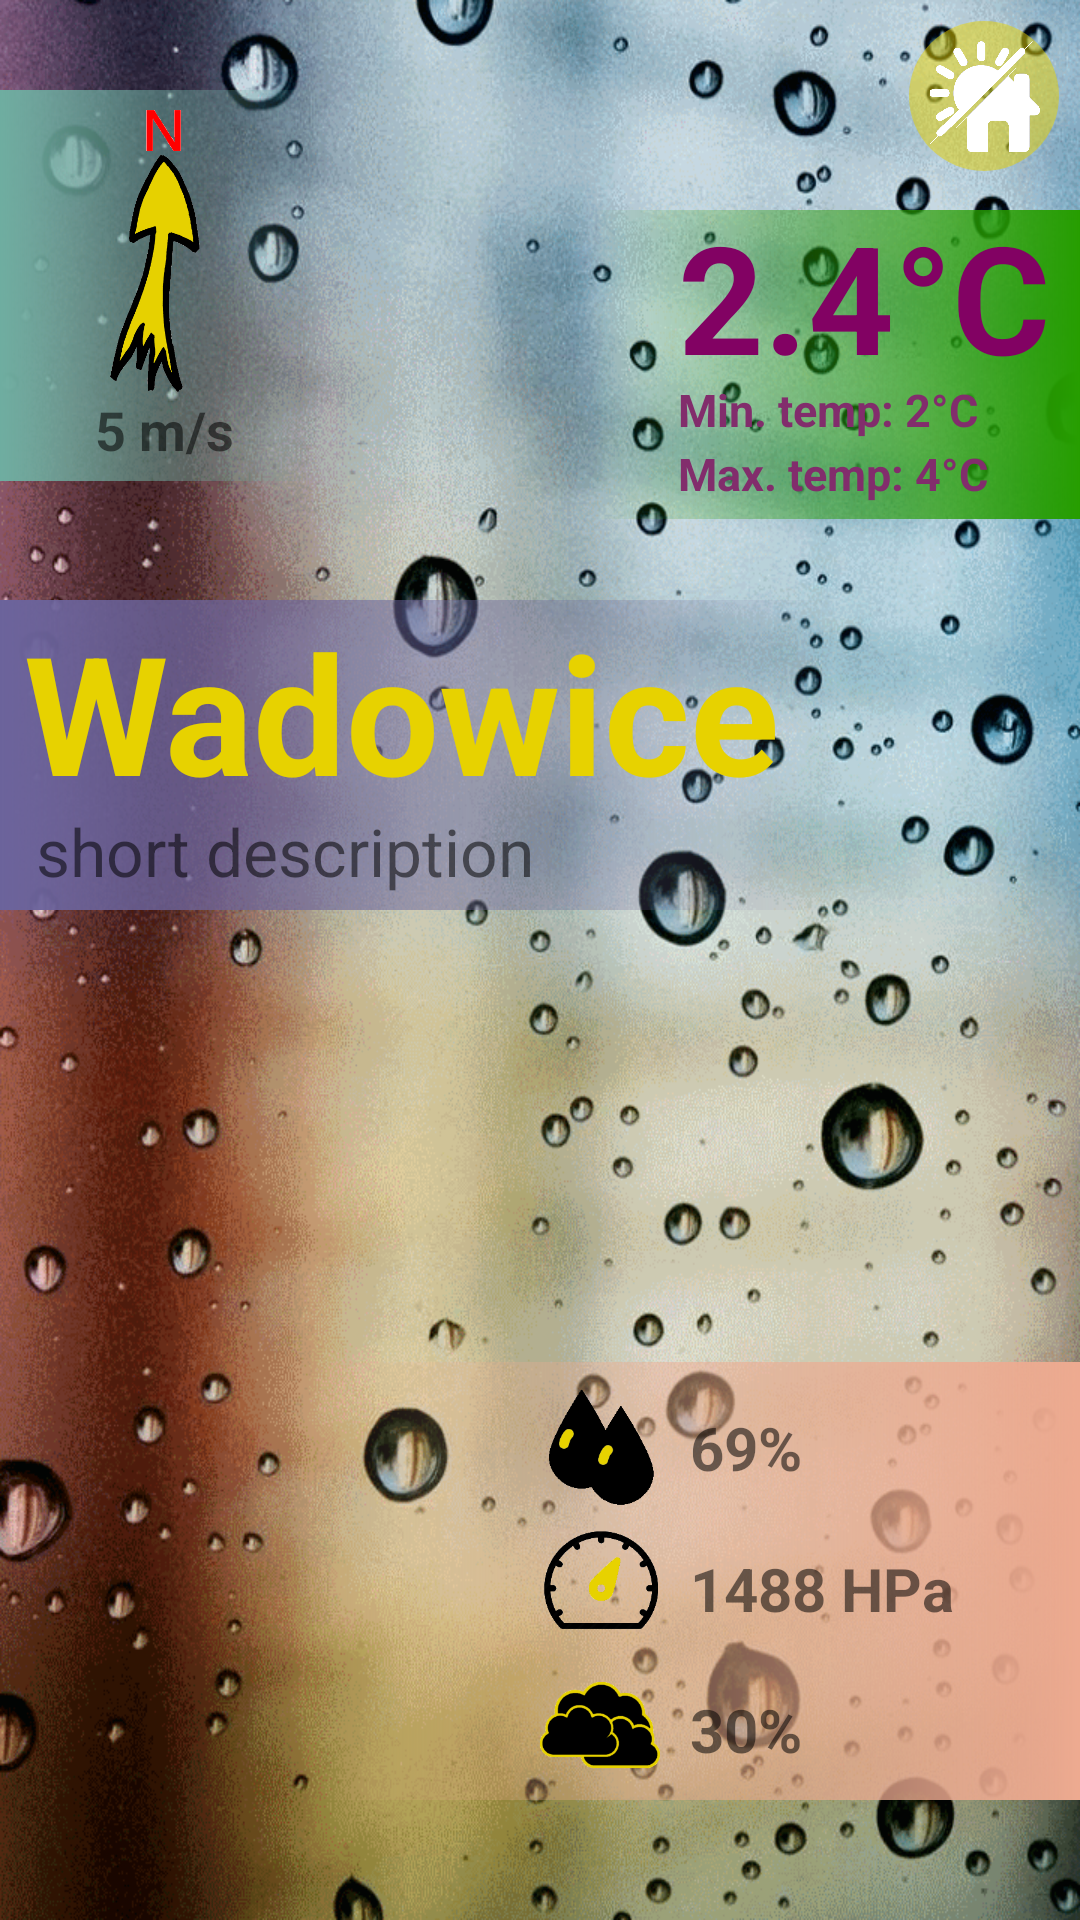

Android layout source for this screen:
<!-- AndroidManifest.xml: application theme AppTheme -->
<!-- res/layout/activity_specified_weather.xml -->
<?xml version="1.0" encoding="utf-8"?>
<RelativeLayout xmlns:android="http://schemas.android.com/apk/res/android"
    xmlns:tools="http://schemas.android.com/tools"
    android:id="@+id/activity_specified_weather"
    android:layout_width="match_parent"
    android:layout_height="match_parent"
    android:background="@drawable/weather_background"
    tools:context="com.example.piotr.thisweather.SpecifiedWeather">

    <ImageButton
        android:src="@drawable/ic_fab"
        android:scaleType="fitXY"
        android:padding="5dp"
        android:layout_margin="7dp"
        android:background="@drawable/rounded"
        android:layout_width="50dp"
        android:layout_height="50dp"
        android:layout_alignParentRight="true"
        android:layout_alignParentEnd="true"
        android:id="@+id/home_weather"
        android:onClick="setHome"/>

    
    <RelativeLayout
        android:layout_width="wrap_content"
        android:layout_height="wrap_content"
        android:layout_alignParentLeft="true"
        android:layout_marginTop="30dip"
        android:background="@drawable/wind_field">
        <ImageView
            android:layout_width="80dip"
            android:layout_height="96dip"
            android:layout_centerHorizontal="true"
            android:id="@+id/wind_dir_ic"
            android:background="@drawable/ic_n"/>
        <TextView
            android:layout_width="wrap_content"
            android:layout_height="wrap_content"
            android:layout_centerHorizontal="true"
            android:layout_below="@id/wind_dir_ic"
            android:textStyle="bold"
            android:textSize="18sp"
            android:text="5 m/s"
            android:id="@+id/wind_speed_view"/>
    </RelativeLayout>

    <LinearLayout
        android:layout_width="wrap_content"
        android:layout_height="wrap_content"
        android:layout_marginTop="70dp"
        android:layout_alignParentRight="true"
        android:id="@+id/temp"
        android:orientation="vertical"
        android:background="@drawable/temp_field">
        <TextView
            android:layout_width="wrap_content"
            android:layout_height="wrap_content"
            android:textColor="#820263"
            android:textStyle="bold"
            android:textSize="50sp"
            android:layout_marginTop="-5dip"
            android:id="@+id/temp_view"
            android:text="2.4°C"/>
        <TextView
            android:layout_width="wrap_content"
            android:layout_height="wrap_content"
            android:textColor="#822D6C"
            android:textStyle="bold"
            android:layout_marginTop="-6dip"
            android:layout_below="@id/temp_view"
            android:textSize="15sp"
            android:id="@+id/min_temp_view"
            android:text="Min. temp: 2°C"/>
        <TextView
            android:layout_width="wrap_content"
            android:layout_height="wrap_content"
            android:textColor="#822D6C"
            android:textStyle="bold"
            android:layout_below="@id/min_temp_view"
            android:textSize="15sp"
            android:layout_marginTop="1dip"
            android:id="@+id/max_temp_view"
            android:text="Max. temp: 4°C"/>
    </LinearLayout>

    <RelativeLayout
        android:layout_width="wrap_content"
        android:layout_height="wrap_content"
        android:layout_alignParentLeft="true"
        android:layout_marginTop="200dp"
        android:background="@drawable/main_field">

        <TextView
            android:layout_width="wrap_content"
            android:layout_height="wrap_content"
            android:textColor="@color/colorAccent"
            android:textStyle="bold"
            android:maxLines="2"
            android:layout_marginTop="-5dip"
            android:textSize="55sp"
            android:id="@+id/city_name_view"
            android:text="Wadowice"/>

        <TextView
            android:layout_width="wrap_content"
            android:layout_height="wrap_content"
            android:layout_below="@id/city_name_view"
            android:layout_marginTop="-5dp"
            android:layout_marginLeft="4dp"
            android:textSize="22dp"
            android:id="@+id/description_view"
            android:text="short description"/>

    </RelativeLayout>

    <RelativeLayout
        android:layout_width="260dp"
        android:layout_height="wrap_content"
        android:layout_alignParentRight="true"
        android:layout_alignParentBottom="true"
        android:layout_marginBottom="40dp"
        android:background="@drawable/others_field" >

        <ImageView
            android:layout_width="40dp"
            android:layout_height="40dp"
            android:layout_marginTop="3dp"
            android:background="@drawable/ic_humidity"
            android:id="@+id/ic_humidity"/>

        <TextView
            android:layout_width="wrap_content"
            android:layout_height="wrap_content"
            android:layout_marginTop="10dp"
            android:layout_marginLeft="50dp"
            android:textSize="20sp"
            android:textStyle="bold"
            android:text="69%"
            android:id="@+id/humidity_view"/>

        <ImageView
            android:layout_width="40dp"
            android:layout_height="40dp"
            android:layout_marginTop="12dp"
            android:background="@drawable/ic_pressure"
            android:layout_below="@id/humidity_view"/>

        <TextView
            android:layout_width="wrap_content"
            android:layout_height="wrap_content"
            android:layout_below="@id/humidity_view"
            android:layout_marginTop="20dp"
            android:layout_marginLeft="50dp"
            android:textSize="20sp"
            android:textStyle="bold"
            android:text="1488 HPa"
            android:id="@+id/pressure_view"/>

        <ImageView
            android:layout_width="40dp"
            android:layout_height="40dp"
            android:layout_below="@id/pressure_view"
            android:background="@drawable/ic_cloudiness"
            android:layout_marginTop="12dp"/>

        <TextView
            android:layout_width="wrap_content"
            android:layout_height="wrap_content"
            android:layout_below="@id/pressure_view"
            android:layout_marginLeft="50dp"
            android:layout_marginTop="20dp"
            android:textStyle="bold"
            android:text="30%"
            android:textSize="20sp"
            android:id="@+id/cloudiness_view" />

    </RelativeLayout>

    

</RelativeLayout>
<!-- resources referenced by this layout -->
<resources>
  <color name="colorAccent">#E7D200</color>
  <!-- drawable ic_cloudiness: png bitmap (drawable, 4766 bytes) -->
  <!-- drawable ic_fab: png bitmap (drawable, 9713 bytes) -->
  <!-- drawable ic_humidity: png bitmap (drawable, 3015 bytes) -->
  <!-- drawable ic_n: png bitmap (drawable, 12209 bytes) -->
  <!-- drawable ic_pressure: png bitmap (drawable, 4426 bytes) -->
  <!-- drawable ic_sunrise: png bitmap (drawable, 6053 bytes) -->
  <!-- drawable ic_sunset: png bitmap (drawable, 5913 bytes) -->
  <!-- drawable main_field (drawable) -->
  <?xml version="1.0" encoding="utf-8"?>
  <shape xmlns:android="http://schemas.android.com/apk/res/android">
      
      <padding android:right="20dip" android:left="8dip" android:top="5dip" android:bottom="5dip"/>
      <gradient android:startColor="#6B639B" />
  </shape>
  <!-- drawable others_field (drawable) -->
  <?xml version="1.0" encoding="utf-8"?>
  <shape xmlns:android="http://schemas.android.com/apk/res/android">
      
      <padding android:left="80dp" android:top="5dip" android:bottom="5dip" />
      <gradient android:endColor="#EDAA90" />
  </shape>
  <!-- drawable rounded (drawable) -->
  <?xml version="1.0" encoding="utf-8"?>
  <shape xmlns:android="http://schemas.android.com/apk/res/android"
      android:shape="rectangle">
      <solid android:color="#80E7D200" />
      <corners android:bottomRightRadius="800dp"
          android:bottomLeftRadius="800dp"
          android:topRightRadius="800dp"
          android:topLeftRadius="800dp"/>
  </shape>
  <!-- drawable sr_field (drawable) -->
  <?xml version="1.0" encoding="utf-8"?>
  <shape xmlns:android="http://schemas.android.com/apk/res/android">
      
      
      <gradient android:startColor="#57A55B" />
  </shape>
  <!-- drawable ss_field (drawable) -->
  <?xml version="1.0" encoding="utf-8"?>
  <shape xmlns:android="http://schemas.android.com/apk/res/android">
      
      <gradient android:endColor="#57A4F0" />
  </shape>
  <!-- drawable temp_field (drawable) -->
  <?xml version="1.0" encoding="utf-8"?>
  <shape xmlns:android="http://schemas.android.com/apk/res/android">
      
      <padding android:left="30dip" android:bottom="5dip" android:right="10dip"/>
      <gradient android:endColor="#269D00" />
  </shape>
  <!-- drawable weather_background: png bitmap (drawable, 352063 bytes) -->
  <!-- drawable wind_field (drawable) -->
  <?xml version="1.0" encoding="utf-8"?>
  <shape xmlns:android="http://schemas.android.com/apk/res/android">
      
      <padding android:right="15dip" android:top="5dip" android:bottom="5dip" android:left="15dip" />
      <gradient android:startColor="#6EADA0" />
  </shape>
  <style name="AppTheme" parent="Theme.AppCompat.Light.DarkActionBar">
          
          <item name="colorPrimary">@color/colorPrimary</item>
          <item name="colorPrimaryDark">@color/colorPrimary</item>
          <item name="colorAccent">@color/colorAccent</item>
      </style>
  <color name="colorPrimary">#035FAC</color>
</resources>
